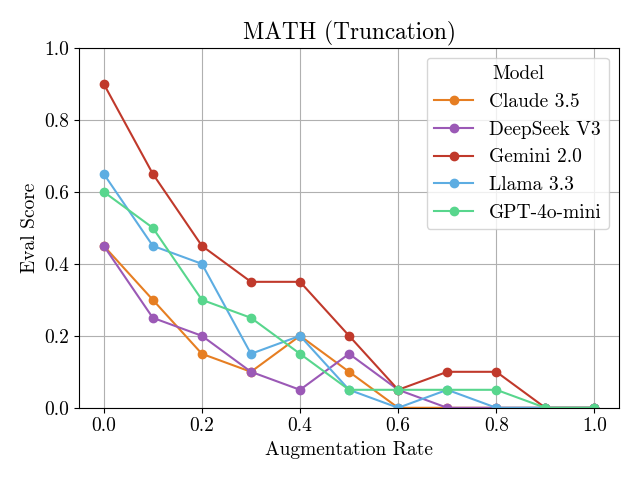

The table this chart was drawn from, first rows:
Augmentation Rate, Claude 3.5, DeepSeek V3, Gemini 2.0, Llama 3.3, GPT-4o-mini
0.0, 0.45, 0.45, 0.9, 0.65, 0.6
0.1, 0.3, 0.25, 0.65, 0.45, 0.5
0.2, 0.15, 0.2, 0.45, 0.4, 0.3
0.3, 0.1, 0.1, 0.35, 0.15, 0.25
0.4, 0.2, 0.05, 0.35, 0.2, 0.15
0.5, 0.1, 0.15, 0.2, 0.05, 0.05
0.6, 0.0, 0.05, 0.05, 0.0, 0.05
0.7, 0.0, 0.0, 0.1, 0.05, 0.05
0.8, 0.0, 0.0, 0.1, 0.0, 0.05
0.9, 0.0, 0.0, 0.0, 0.0, 0.0
1.0, 0.0, 0.0, 0.0, 0.0, 0.0
